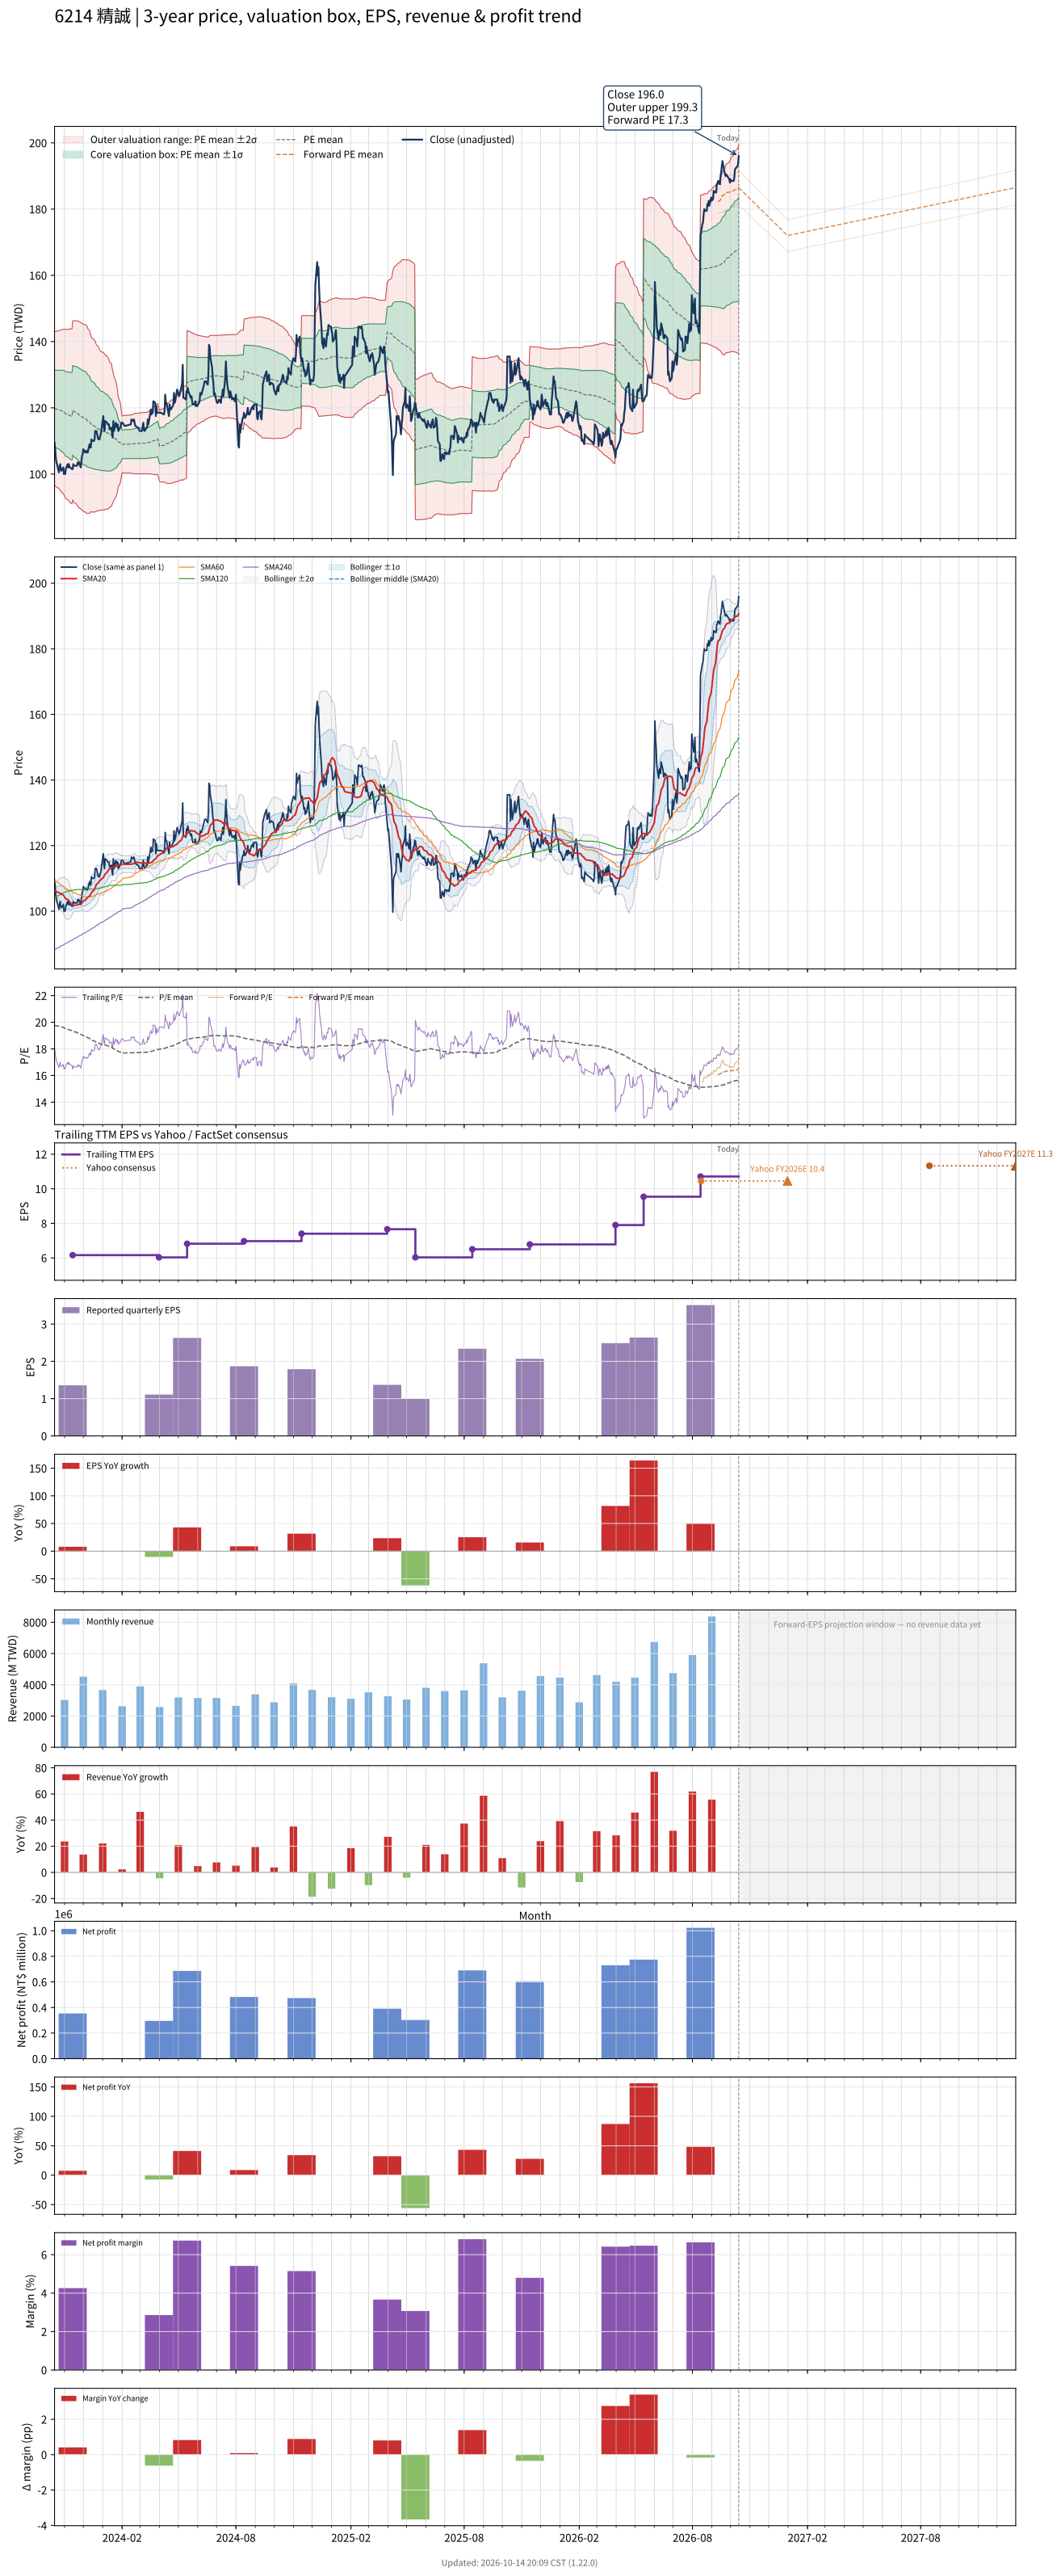

The file beside this chart, header and first rows:
# chart-version: skill-stock-dynamic-val…
date, close, available_date, period_end, eps, ttm_eps, pe, pe_mean, pe_std, price_m2, price_m1, price_mean, price_p1, price_p2, as_of_date, forward_eps, forward_pe, forward_pe_mean, forward_pe_std, forward_price_m2, forward_price_m1, forward_price_mean, forward_price_p1, forward_price_p2
2023-10-16, 109.5, 2023-08-14, 2023-06-30, 1.72, 6.06, 18.07, 19.76, 1.92, 96.45, 108.1, 119.7, 131.4, 143, , , , , , , , , , 
2023-10-17, 107.5, 2023-08-14, 2023-06-30, 1.72, 6.06, 17.74, 19.75, 1.921, 96.42, 108.1, 119.7, 131.4, 143, , , , , , , , , , 
2023-10-18, 105, 2023-08-14, 2023-06-30, 1.72, 6.06, 17.33, 19.75, 1.928, 96.3, 108, 119.7, 131.4, 143, , , , , , , , , , 
2023-10-19, 103.5, 2023-08-14, 2023-06-30, 1.72, 6.06, 17.08, 19.74, 1.937, 96.15, 107.9, 119.6, 131.4, 143.1, , , , , , , , , , 
2023-10-20, 103, 2023-08-14, 2023-06-30, 1.72, 6.06, 17, 19.73, 1.948, 95.96, 107.8, 119.6, 131.4, 143.2, , , , , , , , , , 
2023-10-23, 100.5, 2023-08-14, 2023-06-30, 1.72, 6.06, 16.58, 19.72, 1.964, 95.69, 107.6, 119.5, 131.4, 143.3, , , , , , , , , , 
2023-10-24, 102, 2023-08-14, 2023-06-30, 1.72, 6.06, 16.83, 19.7, 1.979, 95.42, 107.4, 119.4, 131.4, 143.4, , , , , , , , , , 
2023-10-25, 103, 2023-08-14, 2023-06-30, 1.72, 6.06, 17, 19.69, 1.992, 95.16, 107.2, 119.3, 131.4, 143.5, , , , , , , , , , 
2023-10-26, 101.5, 2023-08-14, 2023-06-30, 1.72, 6.06, 16.75, 19.67, 2.008, 94.87, 107, 119.2, 131.4, 143.6, , , , , , , , , , 
2023-10-27, 101, 2023-08-14, 2023-06-30, 1.72, 6.06, 16.67, 19.65, 2.027, 94.51, 106.8, 119.1, 131.4, 143.6, , , , , , , , , , 
2023-10-30, 102, 2023-08-14, 2023-06-30, 1.72, 6.06, 16.83, 19.62, 2.043, 94.17, 106.5, 118.9, 131.3, 143.7, , , , , , , , , , 
2023-10-31, 100, 2023-08-14, 2023-06-30, 1.72, 6.06, 16.5, 19.59, 2.062, 93.75, 106.2, 118.7, 131.2, 143.7, , , , , , , , , , 
2023-11-01, 100.5, 2023-08-14, 2023-06-30, 1.72, 6.06, 16.58, 19.56, 2.078, 93.35, 105.9, 118.5, 131.1, 143.7, , , , , , , , , , 
2023-11-02, 100, 2023-08-14, 2023-06-30, 1.72, 6.06, 16.5, 19.53, 2.095, 92.94, 105.6, 118.3, 131, 143.7, , , , , , , , , , 
2023-11-03, 101.5, 2023-08-14, 2023-06-30, 1.72, 6.06, 16.75, 19.5, 2.109, 92.59, 105.4, 118.2, 130.9, 143.7, , , , , , , , , , 
2023-11-06, 103, 2023-08-14, 2023-06-30, 1.72, 6.06, 17, 19.47, 2.119, 92.29, 105.1, 118, 130.8, 143.7, , , , , , , , , , 
2023-11-07, 102, 2023-08-14, 2023-06-30, 1.72, 6.06, 16.83, 19.45, 2.13, 92.08, 105, 117.9, 130.8, 143.7, , , , , , , , , , 
2023-11-08, 103, 2023-08-14, 2023-06-30, 1.72, 6.06, 17, 19.44, 2.14, 91.88, 104.8, 117.8, 130.8, 143.8, , , , , , , , , , 
2023-11-09, 102, 2023-08-14, 2023-06-30, 1.72, 6.06, 16.83, 19.42, 2.153, 91.62, 104.7, 117.7, 130.8, 143.8, , , , , , , , , , 
2023-11-10, 102, 2023-08-14, 2023-06-30, 1.72, 6.06, 16.83, 19.4, 2.166, 91.32, 104.4, 117.6, 130.7, 143.8, , , , , , , , , , 
2023-11-13, 101.5, 2023-08-14, 2023-06-30, 1.72, 6.06, 16.75, 19.38, 2.179, 91.04, 104.2, 117.4, 130.7, 143.9, , , , , , , , , , 
2023-11-14, 101.5, 2023-11-14, 2023-09-30, 1.36, 6.16, 16.48, 19.36, 2.195, 92.19, 105.7, 119.2, 132.8, 146.3, , , , , , , , , , 
2023-11-15, 103, 2023-11-14, 2023-09-30, 1.36, 6.16, 16.72, 19.33, 2.208, 91.88, 105.5, 119.1, 132.7, 146.3, , , , , , , , , , 
2023-11-16, 102.5, 2023-11-14, 2023-09-30, 1.36, 6.16, 16.64, 19.31, 2.221, 91.56, 105.2, 118.9, 132.6, 146.3, , , , , , , , , , 
2023-11-17, 102.5, 2023-11-14, 2023-09-30, 1.36, 6.16, 16.64, 19.28, 2.234, 91.25, 105, 118.8, 132.5, 146.3, , , , , , , , , , 
2023-11-20, 102.5, 2023-11-14, 2023-09-30, 1.36, 6.16, 16.64, 19.26, 2.247, 90.93, 104.8, 118.6, 132.5, 146.3, , , , , , , , , , 
2023-11-21, 102.5, 2023-11-14, 2023-09-30, 1.36, 6.16, 16.64, 19.22, 2.257, 90.61, 104.5, 118.4, 132.3, 146.2, , , , , , , , , , 
2023-11-22, 103.5, 2023-11-14, 2023-09-30, 1.36, 6.16, 16.8, 19.2, 2.267, 90.33, 104.3, 118.3, 132.2, 146.2, , , , , , , , , , 
2023-11-23, 103, 2023-11-14, 2023-09-30, 1.36, 6.16, 16.72, 19.17, 2.277, 90.04, 104.1, 118.1, 132.1, 146.1, , , , , , , , , , 
2023-11-24, 103.5, 2023-11-14, 2023-09-30, 1.36, 6.16, 16.8, 19.14, 2.285, 89.77, 103.8, 117.9, 132, 146.1, , , , , , , , , , 
2023-11-27, 102, 2023-11-14, 2023-09-30, 1.36, 6.16, 16.56, 19.1, 2.28, 89.54, 103.6, 117.6, 131.7, 145.7, , , , , , , , , , 
2023-11-28, 104, 2023-11-14, 2023-09-30, 1.36, 6.16, 16.88, 19.07, 2.285, 89.29, 103.4, 117.4, 131.5, 145.6, , , , , , , , , , 
2023-11-29, 105.5, 2023-11-14, 2023-09-30, 1.36, 6.16, 17.13, 19.04, 2.29, 89.08, 103.2, 117.3, 131.4, 145.5, , , , , , , , , , 
2023-11-30, 106, 2023-11-14, 2023-09-30, 1.36, 6.16, 17.21, 19.01, 2.292, 88.88, 103, 117.1, 131.2, 145.4, , , , , , , , , , 
2023-12-01, 107.5, 2023-11-14, 2023-09-30, 1.36, 6.16, 17.45, 18.99, 2.295, 88.72, 102.9, 117, 131.1, 145.3, , , , , , , , , , 
2023-12-04, 106.5, 2023-11-14, 2023-09-30, 1.36, 6.16, 17.29, 18.97, 2.298, 88.54, 102.7, 116.8, 131, 145.2, , , , , , , , , , 
2023-12-05, 107, 2023-11-14, 2023-09-30, 1.36, 6.16, 17.37, 18.95, 2.3, 88.37, 102.5, 116.7, 130.9, 145, , , , , , , , , , 
2023-12-06, 107, 2023-11-14, 2023-09-30, 1.36, 6.16, 17.37, 18.92, 2.298, 88.22, 102.4, 116.5, 130.7, 144.8, , , , , , , , , , 
2023-12-07, 106.5, 2023-11-14, 2023-09-30, 1.36, 6.16, 17.29, 18.88, 2.288, 88.11, 102.2, 116.3, 130.4, 144.5, , , , , , , , , , 
2023-12-08, 106.5, 2023-11-14, 2023-09-30, 1.36, 6.16, 17.29, 18.84, 2.267, 88.1, 102.1, 116, 130, 144, , , , , , , , , , 
2023-12-11, 109, 2023-11-14, 2023-09-30, 1.36, 6.16, 17.69, 18.79, 2.238, 88.19, 102, 115.8, 129.5, 143.3, , , , , , , , , , 
2023-12-12, 108, 2023-11-14, 2023-09-30, 1.36, 6.16, 17.53, 18.74, 2.198, 88.38, 101.9, 115.5, 129, 142.5, , , , , , , , , , 
2023-12-13, 108, 2023-11-14, 2023-09-30, 1.36, 6.16, 17.53, 18.69, 2.159, 88.55, 101.9, 115.2, 128.5, 141.8, , , , , , , , , , 
2023-12-14, 110.5, 2023-11-14, 2023-09-30, 1.36, 6.16, 17.94, 18.66, 2.141, 88.58, 101.8, 115, 128.1, 141.3, , , , , , , , , , 
2023-12-15, 110, 2023-11-14, 2023-09-30, 1.36, 6.16, 17.86, 18.63, 2.128, 88.56, 101.7, 114.8, 127.9, 141, , , , , , , , , , 
2023-12-18, 110, 2023-11-14, 2023-09-30, 1.36, 6.16, 17.86, 18.61, 2.119, 88.51, 101.6, 114.6, 127.7, 140.7, , , , , , , , , , 
2023-12-19, 110.5, 2023-11-14, 2023-09-30, 1.36, 6.16, 17.94, 18.58, 2.106, 88.5, 101.5, 114.5, 127.4, 140.4, , , , , , , , , , 
2023-12-20, 113, 2023-11-14, 2023-09-30, 1.36, 6.16, 18.34, 18.55, 2.089, 88.55, 101.4, 114.3, 127.2, 140, , , , , , , , , , 
2023-12-21, 113, 2023-11-14, 2023-09-30, 1.36, 6.16, 18.34, 18.52, 2.063, 88.68, 101.4, 114.1, 126.8, 139.5, , , , , , , , , , 
2023-12-22, 113, 2023-11-14, 2023-09-30, 1.36, 6.16, 18.34, 18.49, 2.036, 88.82, 101.4, 113.9, 126.4, 139, , , , , , , , , , 
2023-12-25, 110.5, 2023-11-14, 2023-09-30, 1.36, 6.16, 17.94, 18.46, 2.013, 88.9, 101.3, 113.7, 126.1, 138.5, , , , , , , , , , 
2023-12-26, 110.5, 2023-11-14, 2023-09-30, 1.36, 6.16, 17.94, 18.43, 1.99, 88.99, 101.2, 113.5, 125.8, 138, , , , , , , , , , 
2023-12-27, 110.5, 2023-11-14, 2023-09-30, 1.36, 6.16, 17.94, 18.4, 1.972, 89.03, 101.2, 113.3, 125.5, 137.6, , , , , , , , , , 
2023-12-28, 111.5, 2023-11-14, 2023-09-30, 1.36, 6.16, 18.1, 18.37, 1.956, 89.07, 101.1, 113.2, 125.2, 137.3, , , , , , , , , , 
2023-12-29, 112, 2023-11-14, 2023-09-30, 1.36, 6.16, 18.18, 18.35, 1.944, 89.09, 101.1, 113, 125, 137, , , , , , , , , , 
2024-01-02, 117.5, 2023-11-14, 2023-09-30, 1.36, 6.16, 19.07, 18.34, 1.931, 89.16, 101.1, 112.9, 124.8, 136.7, , , , , , , , , , 
2024-01-03, 114, 2023-11-14, 2023-09-30, 1.36, 6.16, 18.51, 18.32, 1.919, 89.19, 101, 112.8, 124.7, 136.5, , , , , , , , , , 
2024-01-04, 113, 2023-11-14, 2023-09-30, 1.36, 6.16, 18.34, 18.3, 1.906, 89.23, 101, 112.7, 124.5, 136.2, , , , , , , , , , 
2024-01-05, 116, 2023-11-14, 2023-09-30, 1.36, 6.16, 18.83, 18.28, 1.891, 89.31, 101, 112.6, 124.2, 135.9, , , , , , , , , , 
... 669 more rows
